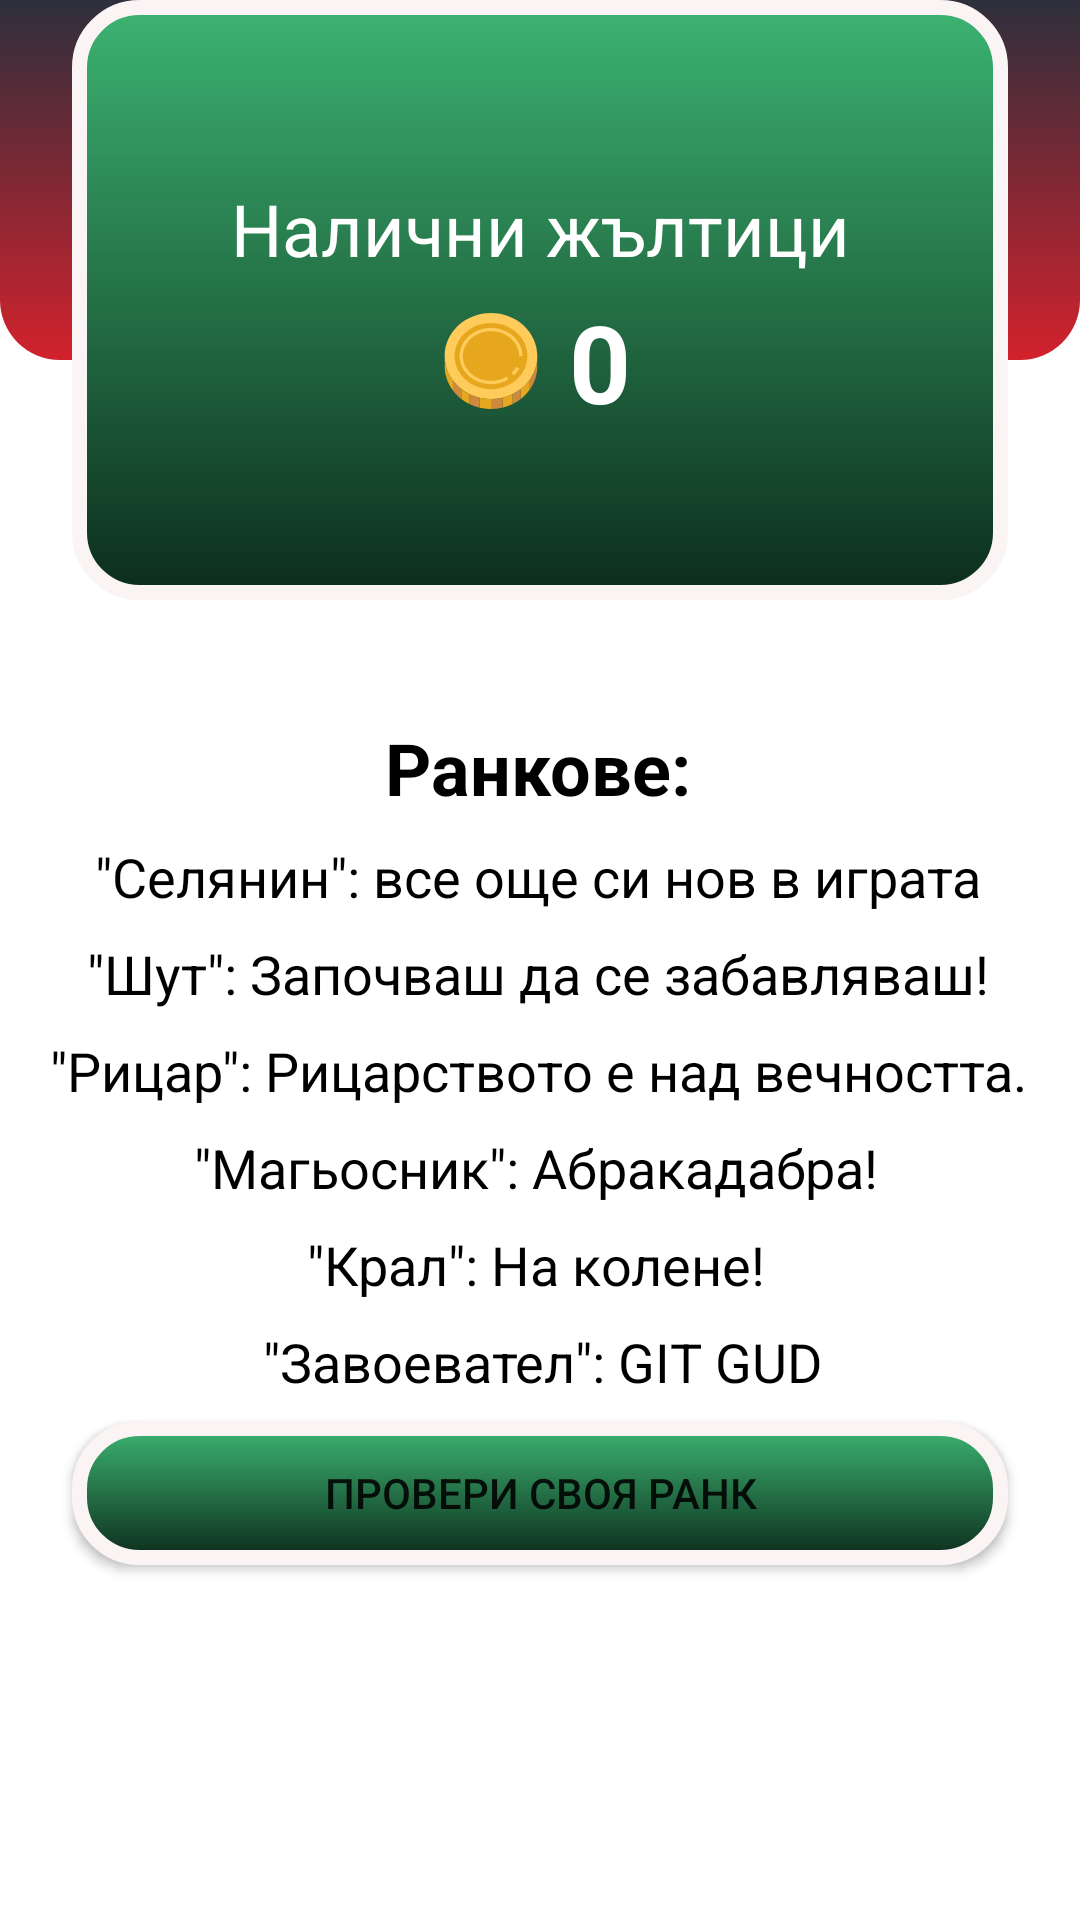

Android layout source for this screen:
<!-- AndroidManifest.xml: application theme Theme.BeGeQuiz -->
<!-- res/layout/fragment_wallet.xml -->
<?xml version="1.0" encoding="utf-8"?>
<ScrollView xmlns:android="http://schemas.android.com/apk/res/android"
    xmlns:app="http://schemas.android.com/apk/res-auto"
    xmlns:tools="http://schemas.android.com/tools"
    android:layout_width="match_parent"
    android:layout_height="wrap_content"
    android:fillViewport="true">
<androidx.constraintlayout.widget.ConstraintLayout
    android:layout_width="match_parent"
    android:layout_height="wrap_content"
    tools:context=".WalletFragment" >

    <View
        android:id="@+id/view7"
        android:layout_width="wrap_content"
        android:layout_height="120dp"
        android:background="@drawable/background_button"
        app:layout_constraintEnd_toEndOf="parent"
        app:layout_constraintStart_toStartOf="parent"
        app:layout_constraintTop_toTopOf="parent" />

    <View
        android:id="@+id/view6"
        android:layout_width="0dp"
        android:layout_height="200dp"
        android:layout_marginStart="24dp"
        android:layout_marginEnd="24dp"
        android:background="@drawable/rounded_box_"
        app:layout_constraintEnd_toEndOf="parent"
        app:layout_constraintHorizontal_bias="0.0"
        app:layout_constraintStart_toStartOf="parent"
        app:layout_constraintTop_toTopOf="parent" />

    <ScrollView
        android:layout_width="match_parent"
        android:layout_height="match_parent"
        app:layout_constraintBottom_toBottomOf="parent"
        app:layout_constraintTop_toBottomOf="@+id/view6" />

    <TextView
        android:id="@+id/textView10"
        android:layout_width="wrap_content"
        android:layout_height="wrap_content"
        android:layout_marginTop="60dp"
        android:text="Налични жълтици"
        android:textColor="@color/color_white"
        android:textSize="24sp"
        app:layout_constraintEnd_toEndOf="@+id/view6"
        app:layout_constraintStart_toStartOf="@+id/view6"
        app:layout_constraintTop_toTopOf="@+id/view6" />

    <TextView
        android:id="@+id/currentCoins"
        android:layout_width="wrap_content"
        android:layout_height="wrap_content"
        android:layout_marginTop="4dp"
        android:drawableLeft="@drawable/ic_lcoin"
        android:drawablePadding="10dp"
        android:text="0"
        android:textColor="@color/color_white"
        android:textSize="36sp"
        android:textStyle="bold"
        app:layout_constraintEnd_toEndOf="@+id/textView10"
        app:layout_constraintHorizontal_bias="0.493"
        app:layout_constraintStart_toStartOf="@+id/textView10"
        app:layout_constraintTop_toBottomOf="@+id/textView10" />

    <Button
        android:id="@+id/rankBtn"
        android:layout_width="0dp"
        android:layout_height="wrap_content"
        android:layout_marginStart="24dp"
        android:layout_marginTop="40dp"
        android:layout_marginEnd="24dp"
        android:background="@drawable/rounded_box_"
        android:text="Провери своя ранк"
        app:layout_constraintEnd_toEndOf="parent"
        app:layout_constraintHorizontal_bias="0.0"
        app:layout_constraintStart_toStartOf="parent"
        app:layout_constraintTop_toBottomOf="@+id/textView17" />

    <TextView
        android:id="@+id/textView"
        android:layout_width="120dp"
        android:layout_height="48dp"
        android:layout_marginTop="32dp"
        android:gravity="center"
        android:text="Ранкове:"
        android:textColor="@color/black"
        android:textSize="24sp"
        android:textStyle="bold"
        app:layout_constraintEnd_toEndOf="@+id/view6"
        app:layout_constraintHorizontal_bias="0.497"
        app:layout_constraintStart_toStartOf="@+id/view6"
        app:layout_constraintTop_toBottomOf="@+id/view6" />

    <TextView
        android:id="@+id/textView12"
        android:layout_width="wrap_content"
        android:layout_height="wrap_content"
        android:gravity="center"
        android:text='"Селянин": все още си нов в играта'
        android:textColor="@color/black"
        android:textSize="18sp"
        app:layout_constraintEnd_toEndOf="@+id/textView"
        app:layout_constraintStart_toStartOf="@+id/textView"
        app:layout_constraintTop_toBottomOf="@+id/textView" />

    <TextView
        android:id="@+id/textView14"
        android:layout_width="wrap_content"
        android:layout_height="wrap_content"
        android:layout_marginStart="16dp"
        android:layout_marginTop="8dp"
        android:layout_marginEnd="16dp"
        android:gravity="center"
        android:text='"Шут": Започваш да се забавляваш!'
        android:textColor="@color/black"
        android:textSize="18sp"
        app:layout_constraintEnd_toEndOf="@+id/textView12"
        app:layout_constraintStart_toStartOf="@+id/textView12"
        app:layout_constraintTop_toBottomOf="@+id/textView12" />

    <TextView
        android:id="@+id/textView15"
        android:layout_width="wrap_content"
        android:layout_height="wrap_content"
        android:layout_marginTop="8dp"
        android:gravity="center"
        android:text='"Рицар": Рицарството е над вечността.'
        android:textColor="@color/black"
        android:textSize="18sp"
        app:layout_constraintEnd_toEndOf="@+id/textView12"
        app:layout_constraintHorizontal_bias="0.506"
        app:layout_constraintStart_toStartOf="@+id/textView12"
        app:layout_constraintTop_toBottomOf="@+id/textView14" />

    <TextView
        android:id="@+id/textView16"
        android:layout_width="wrap_content"
        android:layout_height="wrap_content"
        android:layout_marginTop="8dp"
        android:gravity="center"
        android:text='"Магьосник": Абракадабра!'
        android:textColor="@color/black"
        android:textSize="18sp"
        app:layout_constraintEnd_toEndOf="@+id/textView15"
        app:layout_constraintHorizontal_bias="0.495"
        app:layout_constraintStart_toStartOf="@+id/textView15"
        app:layout_constraintTop_toBottomOf="@+id/textView15" />

    <TextView
        android:id="@+id/textView18"
        android:layout_width="wrap_content"
        android:layout_height="wrap_content"
        android:layout_marginTop="8dp"
        android:gravity="center"
        android:text='"Завоевател": GIT GUD'
        android:textColor="@color/black"
        android:textSize="18sp"
        app:layout_constraintEnd_toEndOf="@+id/textView17"
        app:layout_constraintHorizontal_bias="0.448"
        app:layout_constraintStart_toStartOf="@+id/textView17"
        app:layout_constraintTop_toBottomOf="@+id/textView17" />

    <TextView
        android:id="@+id/textView17"
        android:layout_width="wrap_content"
        android:layout_height="wrap_content"
        android:layout_marginTop="8dp"
        android:gravity="center"
        android:text='"Крал": На колене!'
        android:textColor="@color/black"
        android:textSize="18sp"
        app:layout_constraintEnd_toEndOf="@+id/textView16"
        app:layout_constraintStart_toStartOf="@+id/textView16"
        app:layout_constraintTop_toBottomOf="@+id/textView16" />

</androidx.constraintlayout.widget.ConstraintLayout>
</ScrollView>
<!-- resources referenced by this layout -->
<resources>
  <color name="black">#FF000000</color>
  <color name="color_white">#FFFFFFFF</color>
  <!-- drawable background_button (drawable) -->
  <?xml version="1.0" encoding="utf-8"?>
  <shape xmlns:android="http://schemas.android.com/apk/res/android">
  <gradient android:startColor="@color/colorPrimary"
      android:endColor="@color/red"
  
      android:angle="270"
  
      />
      <corners android:bottomLeftRadius="20dp"
          android:bottomRightRadius="20dp"/>
  
  
  </shape>
  <!-- drawable ic_lcoin: vector/xml drawable (drawable, 3323 chars, omitted) -->
  <!-- drawable rounded_box_ (drawable) -->
  <?xml version="1.0" encoding="utf-8"?>
  <shape xmlns:android="http://schemas.android.com/apk/res/android">
      <gradient android:startColor="#3CB371"
          android:endColor="#0C2D1C"
          android:angle="270"/>
      <corners android:radius="20dp"/>
      <stroke android:color="#FAF4F4" android:width="5dp"/>
  </shape>
  <style name="Theme.BeGeQuiz" parent="Theme.MaterialComponents.DayNight.NoActionBar">
          
          <item name="colorPrimary">@color/colorPrimary</item>
          <item name="colorPrimaryDark">@color/colorPrimaryDark</item>
          <item name="colorOnPrimary">@color/white</item>
          
          <item name="colorSecondary">@color/teal_200</item>
          <item name="colorSecondaryVariant">@color/teal_700</item>
          <item name="colorOnSecondary">@color/black</item>
          
          <item name="android:statusBarColor" tools:targetApi="l">?attr/colorPrimaryVariant</item>
          
      </style>
  <color name="colorPrimary">#2d2f3c</color>
  <color name="red">#d2222d</color>
  <color name="colorPrimaryDark">#030516</color>
  <color name="white">#FFFFFFFF</color>
  <color name="teal_200">#FF03DAC5</color>
  <color name="teal_700">#FF018786</color>
</resources>
